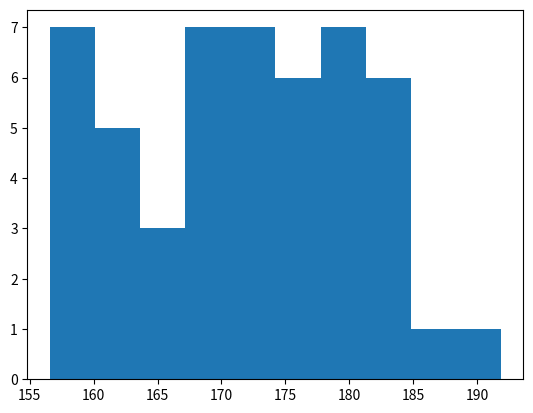

Recreate this plot in Python.
import numpy as np
import matplotlib.pylab as plt

X = np.random.normal(170, 10, 50)
plt.hist(X)
plt.show()


